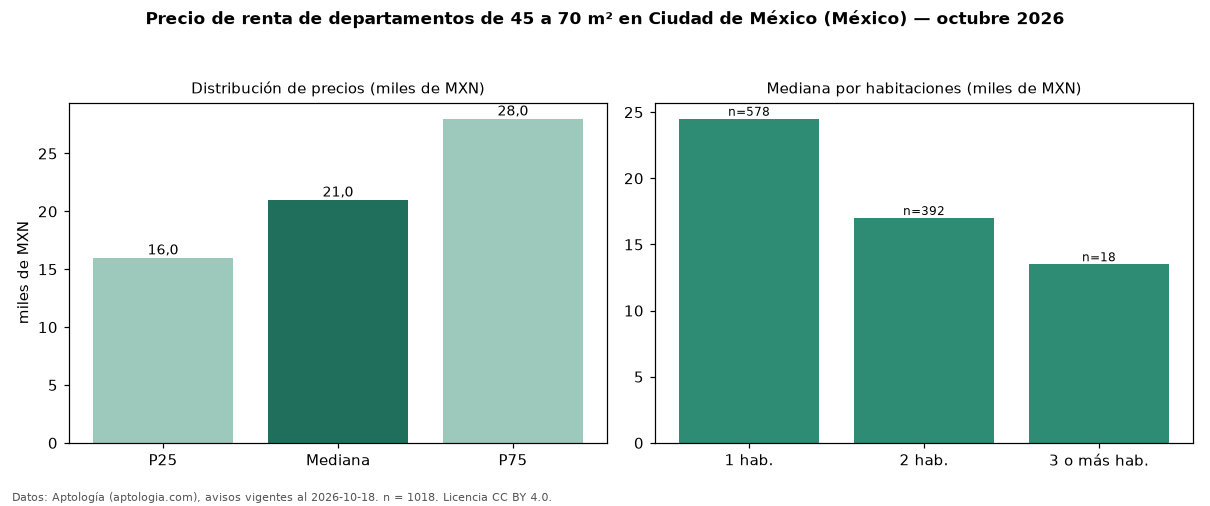

Source data for this figure (header and first rows):
seccion, metrica, valor, moneda, n
filtro, area2, de 45 a 70 m², , 1018
precio, p25, 16000, MXN, 1018
precio, mediana, 21000, MXN, 1018
precio, p75, 28000, MXN, 1018
precio, minimo, 7500, MXN, 1018
precio, maximo, 92465, MXN, 1018
m2, mediana_precio_m2, 377, MXN, 993
m2, area_mediana_m2, 58.0, m2, 993
banos, mediana_banos, 1.0, , 
habitaciones, 1, 24500, MXN, 578
habitaciones, 2, 17000, MXN, 392
habitaciones, 3+, 13505, MXN, 18
fuente, fecha_datos, 2026-10-18, , 
fuente, atribucion, https://www.aptologia.com/, , 
fuente, licencia, CC BY 4.0, , 
